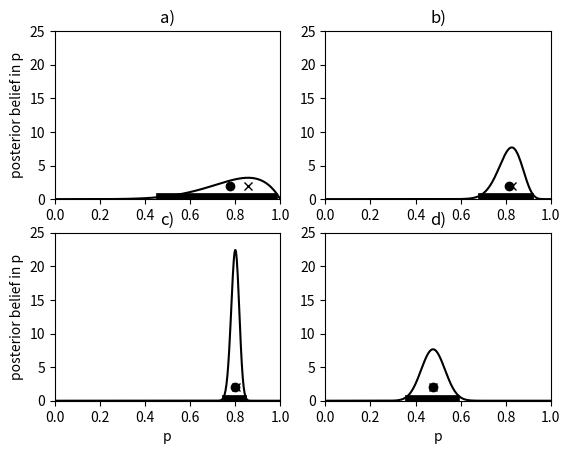
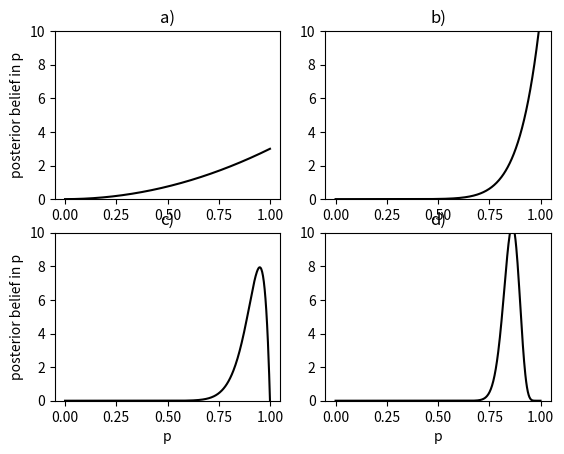

Python code for these plots, in order:
#!/usr/bin/env python3
# -*- coding: utf-8 -*-
"""
Created on Sat Jul 28 10:03:12 2018

[redacted]
chapter 12: basic bayes
"""

#%% initialize
import numpy as np
import matplotlib.pyplot as plt

low, high = 0, 1
p = 0.8
sample_size = [5, 50, 500, 50]
n_support = 500
v = np.linspace(low, high, num = n_support) # vector of points where density is calculated
delta_p = 1/n_support
signif = 0.05/2
labels = ["a)", "b)", "c)", "d)"]

#%% figure 12.1
alpha, beta = [2, 2, 2, 2], [2, 2, 2, 40] # prior parameters for the beta distribution

fig, axes = plt.subplots(nrows = 2, ncols = 2)
#plt.subplot(121)
for index in range(4):
    r, c = index//2, index%2
    n_heads = np.random.binomial(sample_size[index], p)
    dens = (v**(alpha[index]-1+n_heads))*((1-v)**(beta[index]-1+(sample_size[index]-n_heads)))
    tot = np.sum(dens)*delta_p
    dens = dens/tot # normalize to integral of 1
    mean_theta = np.dot(dens, v)*delta_p
    max_theta = v[np.argmax(dens)]
    left_point =  np.argmin(np.abs(np.cumsum(dens*delta_p)-signif))
    right_point = np.argmin(np.abs(np.cumsum(dens*delta_p)-(1-signif)))
    if (index==0) or (index==2):
        axes[r, c].set_ylabel("posterior belief in p")
    if (index==2) or (index==3):
        axes[r, c].set_xlabel("p")    
    axes[r, c].axis([low, high, 0, 25])
    axes[r, c].plot(v, dens, color = "black")
    axes[r, c].plot(
      v[left_point:right_point],np.zeros(right_point-left_point)+0.15, color = "black", linewidth = 7)
    #axes[r, c].set_title("sample size = {}".format(sample_size[index]))
    axes[r, c].set_title(labels[index])
    axes[r, c].plot(mean_theta, 2, marker = "o", color = "black")
    axes[r, c].plot(max_theta, 2,  marker = "x", color = "black")

#%%figure 12.2
fig, axes = plt.subplots(nrows = 2, ncols = 2)
n_trial = 100
plot_set = [1, 9, 19, 79]
alpha, beta = 1, 1
prior = (v**(alpha-1))*((1-v)**(beta-1))
plot_label = 0
for trial_loop in range(n_trial):
    # sample 
    x = np.random.binomial(1, p)
    post = prior * ((v**x)*((1-v)**(1-x)))
    post = post/(np.sum(post)*delta_p)
    prior = post
    if trial_loop in plot_set:
        r, c = plot_label//2, plot_label%2
        axes[r, c].plot(v, post, color = "black")
        axes[r, c].set_ylim(0, 10)
        if (c==0):
            axes[r, c].set_ylabel("posterior belief in p")
        if (r==1):
            axes[r, c].set_xlabel("p")
        #axes[r, c].set_title("posterior after {} trials".format(trial_loop+1))
        axes[r, c].set_title(labels[plot_label])
        plot_label += 1    